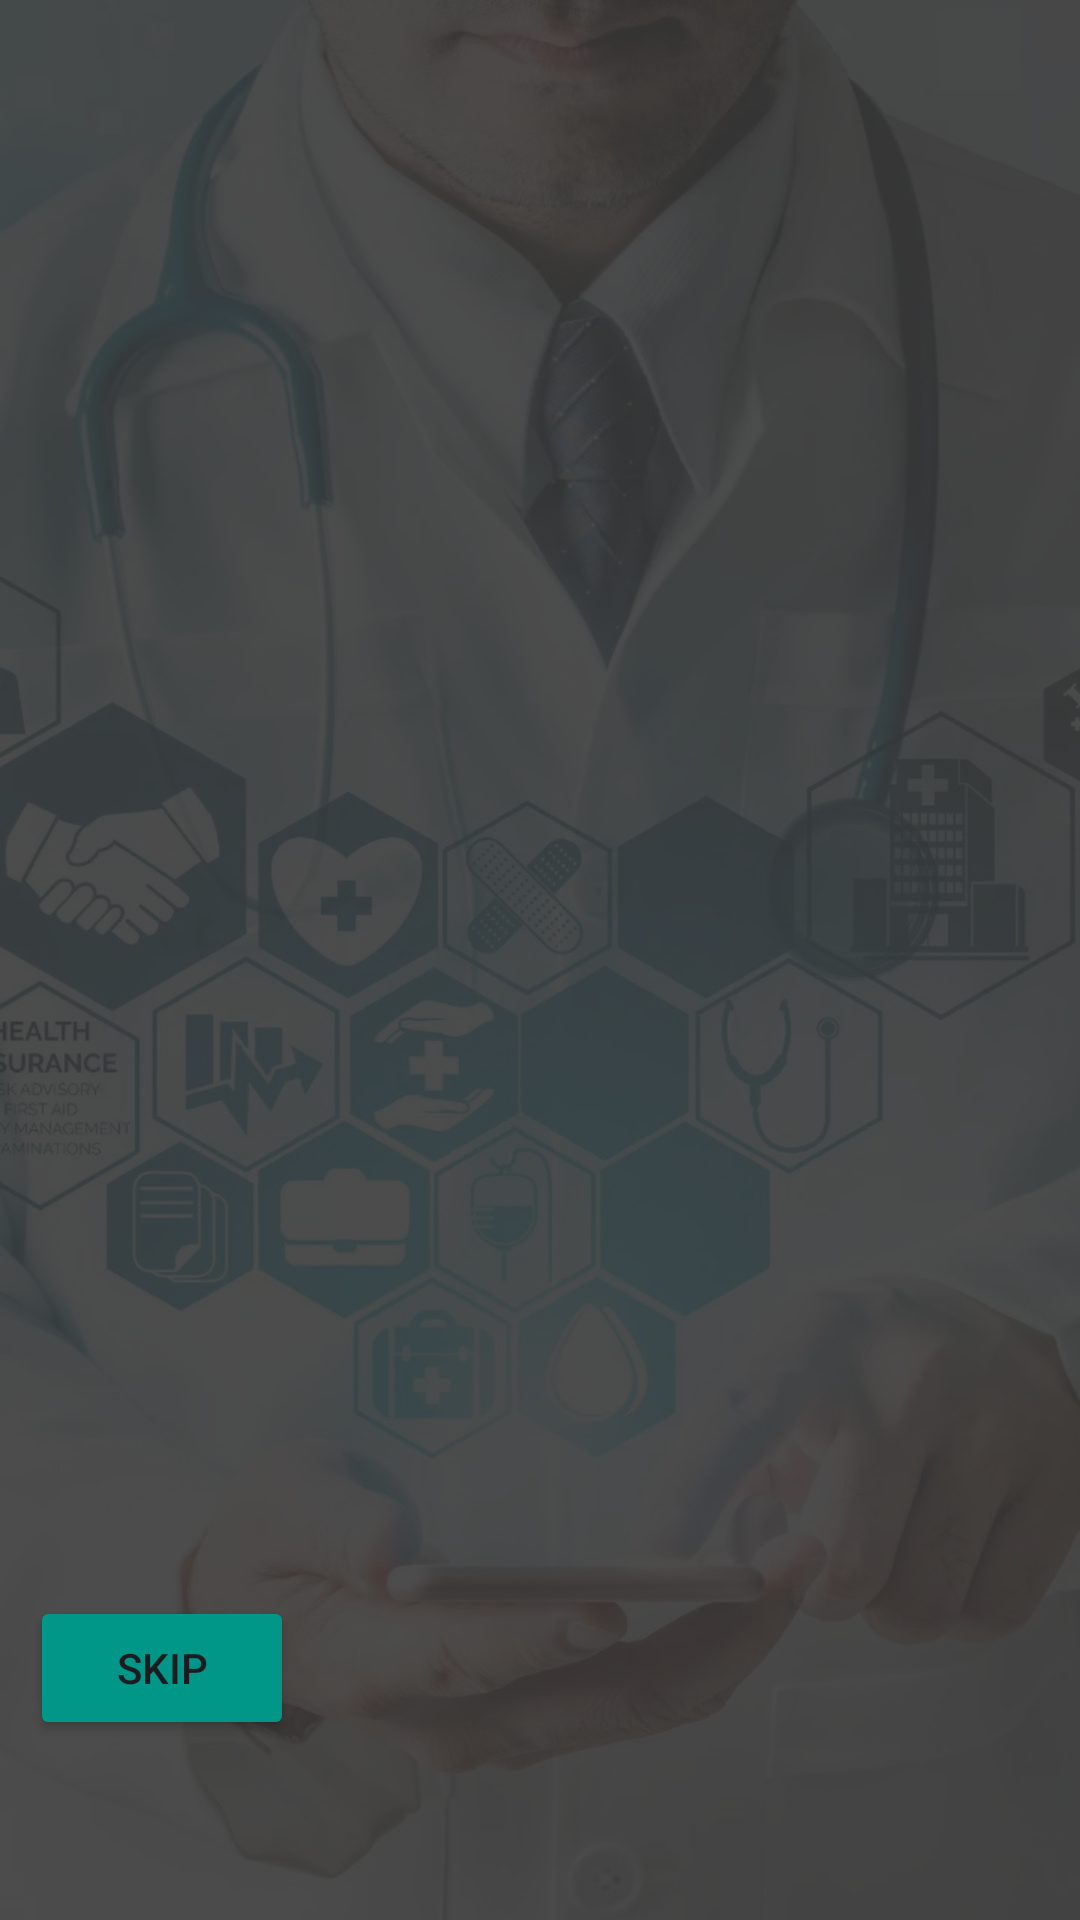

Android layout source for this screen:
<!-- AndroidManifest.xml: application theme Theme.HealthCareBD -->
<!-- res/layout/welcome_settings.xml -->
<?xml version="1.0" encoding="utf-8"?>
<androidx.constraintlayout.widget.ConstraintLayout xmlns:android="http://schemas.android.com/apk/res/android"
    xmlns:app="http://schemas.android.com/apk/res-auto"
    xmlns:tools="http://schemas.android.com/tools"
    android:layout_width="match_parent"
    android:layout_height="match_parent"
    tools:context=".WelcomeSettings"
    android:background="@drawable/bg_img">

    <View
        android:layout_width="match_parent"
        android:layout_height="match_parent"
        android:background="#E6393939" />

    <LinearLayout
        android:layout_width="match_parent"
        android:layout_height="match_parent"
        android:orientation="vertical"
        android:id="@+id/layoutInflateAreaId"/>

    <Button
        android:id="@+id/skipId"
        android:layout_width="wrap_content"
        android:layout_height="wrap_content"
        android:text="@string/skip"
        android:backgroundTint="@color/main_color"
        app:layout_constraintBottom_toBottomOf="parent"
        app:layout_constraintStart_toStartOf="parent"
        android:layout_marginStart="10dp"
        android:layout_marginBottom="60dp"
        tools:ignore="RtlCompat,UnusedAttribute" />

</androidx.constraintlayout.widget.ConstraintLayout>
<!-- resources referenced by this layout -->
<resources>
  <color name="main_color">#009688</color>
  <!-- drawable bg_img: jpg bitmap (drawable, 116679 bytes) -->
  <string name="skip">Skip</string>
  <style name="Theme.HealthCareBD" parent="Base.Theme.HealthCareBD" />
  <style name="Base.Theme.HealthCareBD" parent="Theme.Material3.DayNight.NoActionBar">
  
          
          <item name="android:statusBarColor" tools:ignore="NewApi">@color/main_color</item>
  
          
          <item name="android:windowIsTranslucent">true</item>
  
      </style>
</resources>
